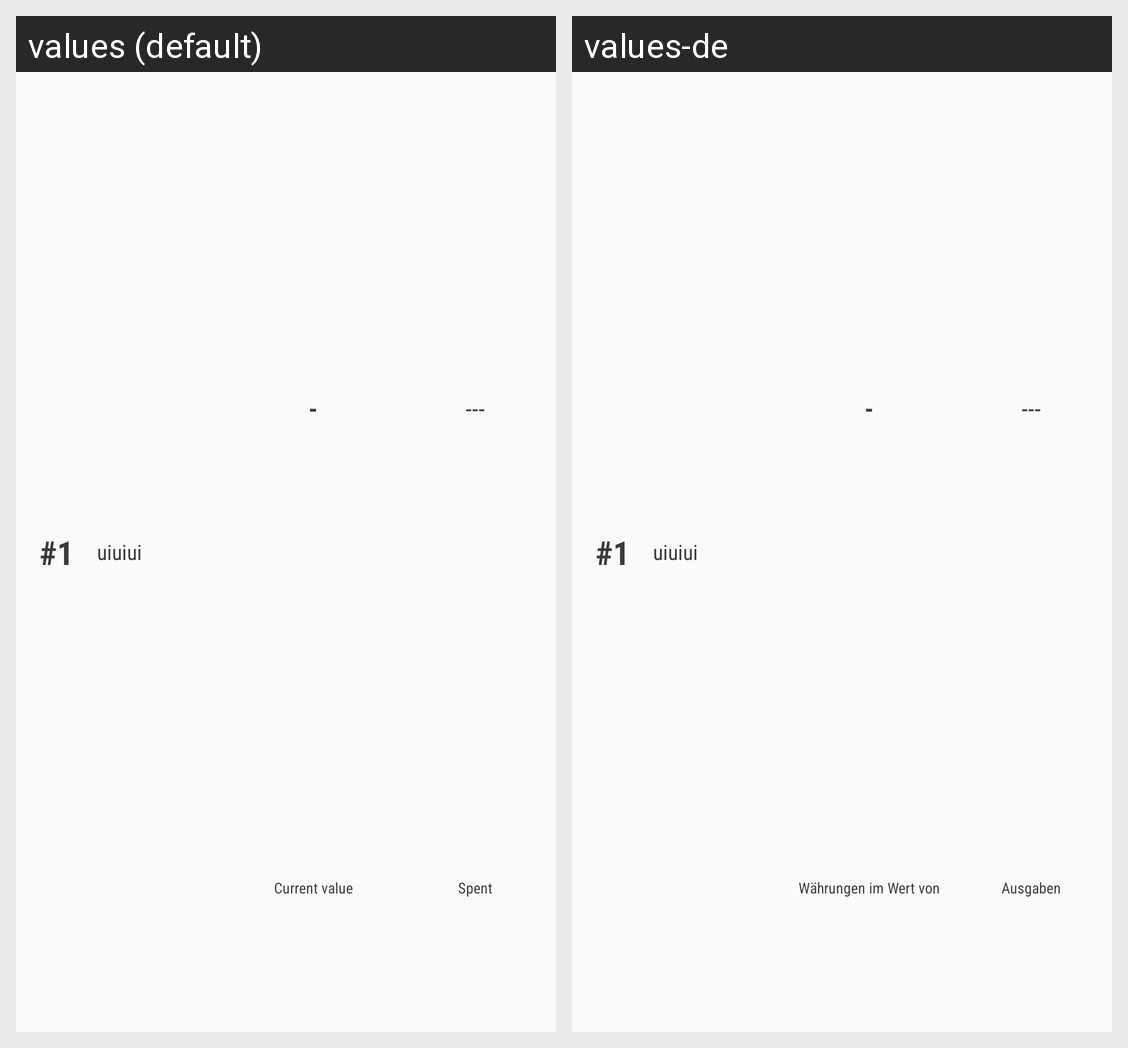

Here is an Android app screen in its default locale and in the app's own translations. Write out the translated-string differences for the strings that appear on this screen.
Android screen res/layout/itemprofilecell.xml rendered under 2 locales, left to right: values (default), values-de. Device: Nexus 5 (rendered at 1080×1920; each locale shown at half size, 540×960, under a caption strip naming it); theme AppTheme.
Strings drawn on this screen, with the default value and each locale's value (text and hints the layout hard-codes, and strings that could not be matched under every locale, appear in the picture but are not listed):

investmentvalue
  values: Current value
  values-de: Währungen im Wert von

investmentspent
  values: Spent
  values-de: Ausgaben
